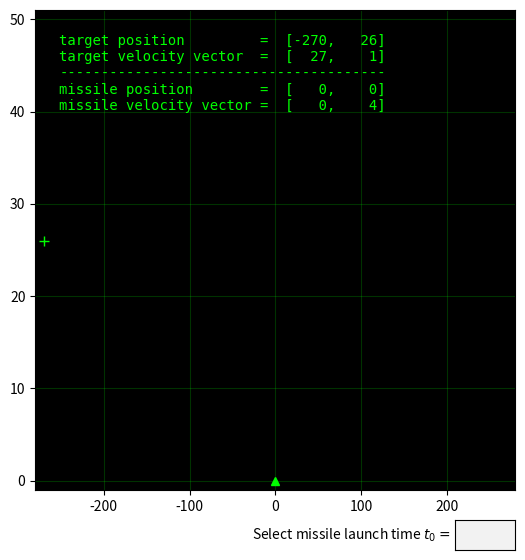

Here is the Python script that generated this plot:
import matplotlib.pyplot as plt
import matplotlib as mpl
from matplotlib.animation import FuncAnimation
from matplotlib.widgets import TextBox
import numpy as np
from sympy import *
init_printing(use_latex='mathjax')


class interceptor():

    sol_range = (1, 15)     # range of possible solutions
    tv_range = (1, 30)      # range of coorinates of the target velocity vector
    mv = np.array([0,4])    # velocity vector of the missile
    mp0 = np.array([0,0])   # initial position of the missile
    font = 'monospace'
    figsize = (6,6)
    color = "lime"

    launched = False        # flag inticating if the missile launch time has been entered by the user
    t0 = 0                  # missile launch time


    def __init__(self, q=None):
        # select the velocity and the initial position of the target
        self.tp0 = np.array([0, 0])    # position of the target
        self.tv0 = np.array([0, 0])    # velocity vector of the target

        # select target velocity and problem solution at random
        # check if these choices are reasonable; if not try again
        while self.tp0[1] <= 0 or self.tv0[0] == 0:
            self.tv0 = self.choose_tv()
            # self.sol is the solution vector
            # self.sol[1] is the correct launch time of the missile
            # self.sol[0] is the duration of the flight is the missile to the inteception point
            self.sol = self.choose_sol()
            self.tp0 = self.sol[0]*self.mv - np.sum(self.sol)*self.tv0 # initial position of the target
           
        self.code = int(self.tp0.sum() + self.tv0.sum()) % 31
        
        
        # limits of plot axes
        self.xmax = abs(self.tp0[0]) + 10
        self.xmin = (-1)*abs(self.tp0[0]) -10
        self.ymax = max(abs(self.tp0[1]), self.sol[0]*self.mv[1]) +15
        self.ymin = -1
        self.start_game(q)
        
   
        
    def start_game(self, q=None):
        #if q='show' the missile launch time will be displayed
        # in the time entry box
    
        # reset initial values
        self.tp = self.tp0.copy()
        self.tv = self.tv0.copy()
        self.mp = self.mp0.copy()
        # distance to target
        self.dist = np.linalg.norm(self.tp - self.mp)
        self.launched = False
        self.t0 = 0

        # set up plot
        self.fig = plt.figure(figsize = self.figsize)
        #main axes object
        self.ax = axbox = plt.axes([0.1, 0.15, 0.8, 0.8])
        #textbox axes object
        self.t_ax= plt.axes([0.8, 0.05, 0.1, 0.05])
        self.ax.set_facecolor('k')
        self.ax.set_xlim(self.xmin, self.xmax)
        self.ax.set_ylim(self.ymin, self.ymax)
        self.ax.grid(alpha = 0.2, color=self.color)

        # text box for entering the missile launch time
        istr = ('' if q != 'show' else str(self.sol[1]))
        self.text_box = TextBox(self.t_ax, 'Select missile launch time $t_0=$ ', initial=istr)
        self.text_box.on_submit(self.missile_launch)


        #text with problem data
        text1 = 'target position         =  [{:4}, {:4}]'.format(self.tp[0], self.tp[1])
        text2 = 'target velocity vector  =  [{:4}, {:4}]'.format(self.tv[0], self.tv[1])
        text3 = '---------------------------------------'
        text4 = 'missile position        =  [{:4}, {:4}]'.format(self.mp[0], self.mp[1])
        text5 = 'missile velocity vector =  [{:4}, {:4}]'.format(self.mv[0], self.mv[1])
        
        # text for the final screen
        summary = []
        summary.append('TARGET INTERCEPTED') 
        summary.append('MISSION SUMMARY:')
        summary.append('----------------------------------------')
        summary.append('initial target position  =  [{:4}, {:4}]'.format(self.tp0[0], self.tp0[1]))
        summary.append('target velocity vector   =  [{:4}, {:4}]'.format(self.tv0[0], self.tv0[1]))
        summary.append('----------------------------------------')
        #summary.append('initial missile position =  [{:4}, {:4}]'.format(self.mp0[0], self.mp0[1]))
        #summary.append('missile velocity vector  =  [{:4}, {:4}]'.format(self.mv[0], self.mv[1]))
        #summary.append('----------------------------------------')
        summary.append('missile launch time      =  {:>2} seconds'.format(self.sol[1]))
        summary.append('target interception time =  {:>2} seconds'.format(np.sum(self.sol)))
        summary.append('----------------------------------------')
        summary.append('control code =  {:>2}'.format(self.code))
        summary.append('----------------------------------------')
        summary.append('THE END') 
        self.summary_text = '\n'.join(summary)
        
        # self.text_all is the string displyed on the plot
        self.text_all = '\n'.join([text1, text2, text3, text4, text5])
        self.data_text = self.ax.text(0.05, 0.95,
                                      self.text_all,
                                      transform=self.ax.transAxes,
                                      color=self.color,
                                      family = self.font,
                                      verticalalignment = 'top',
                                     )
        #target position
        self.tp_plot, = self.ax.plot(*list(self.tp), '+', color = self.color, ms=7)
        #target velocity vector
        self.tv_plot, = self.ax.plot(*zip(list(self.tp), list(self.tp+self.tv)), self.color)
        #missile position
        self.mp_plot, = self.ax.plot(*list(self.mp), '^', color=self.color)
        #missile velocity vector
        self.mv_plot, = self.ax.plot(*zip(list(self.mp), list(self.mp+self.mv)), self.color)


        #animation
        self.ani = FuncAnimation(self.fig,
                                 func = self.update_plot,
                                 init_func= self.init_plot,
                                 frames=self.frames,
                                 interval=20,
                                 blit=True,
                                 repeat=False
                                )

        plt.show()
    
    
    def missile_launch(self, t0):
        '''
        function linked to the text box
        for entering missile launch time
        '''
        try:
            # check if a numerical value has been entered
            self.t0 = float(t0)
            self.launched = True
        except:
            self.text_box.set_val("")


    def choose_tv(self):
        '''
        selects a random
        target velocity vector
        '''
        return  np.random.randint(*self.tv_range, 2)

    def choose_sol(self):
        '''
        selects a random
        problem solution
        '''
        return np.random.randint(*self.sol_range, 2)


    def init_plot(self):
        '''
        initialized animation
        '''
        self.tv_plot.set_visible(False)
        self.mv_plot.set_visible(False)
        return self.data_text, self.tp_plot, self.mp_plot, self.tv_plot, self.mv_plot

    def update_plot(self, t):
        '''
        updates plot on each animation frame
        '''
        self.tv_plot.set_visible(True)
        self.mv_plot.set_visible(True)
        self.data_text.set_text(self.text_all)
        if t >= 0:
            self.tv_plot.set_visible(False)
            self.mv_plot.set_visible(False)
            self.tp_plot.set_data(*list(self.tp.T))
            self.mp_plot.set_data(*list(self.mp))

        return self.data_text, self.tp_plot, self.mp_plot, self.tv_plot, self.mv_plot

    def frames(self):
        '''
        generating fuction which
        computes data for each animation frame
        '''
        incr = 0.04    # time increment on each animation frame
        fired = False  # flag indicating if the missile has been fired
        hit = False    # flag indicating if the target has been hit

        N = 50         # number of animated particles after missile-target collision
        spread = np.array([0.02*self.xmax, 0.02*self.ymax], dtype=float) # controls the spread of particles
        fall_rate = np.array([0, -0.003*self.ymax]) # controls the fall rate of particles
        brightness = 0.95  # controls decrease in the brightness of the particles
        alpha = 1      # initial transparency of the target marker
        
        #do not animate until missile launch time has been entered
        while not self.launched:
            yield -1

        # start time count
        t = 0
        while True:
            yield t
            if not fired:
                self.text_all = 'time: {:.2f}\ntarget distance: {:.2f}\nmissile launch in {:.2f}'.format(
                    t, self.dist, self.t0 - t, )
            else:
                self.text_all = 'time: {:.2f}\ntarget distance: {:.2f}\nmissile en route'.format(t, self.dist)
            t += incr


            if not hit:
                # increment target position
                self.tp = self.tp + incr*self.tv
                if t > self.t0:
                    if not fired:
                        # just for aesthetic: a small missile back jump just before it is launched
                        self.mp = self.mp - np.array([0, 0.5])
                        fired = True
                    else:
                        # increment missile position
                        self.mp = self.mp + incr*self.mv

                    # if missile is above target or target crossed the missile axis then the missile will not hit
                    if self.tp[0] > 2 or self.mp[1] > self.tp[1] + 2:
                        self.text_all = 'time: {:.2f}\ntarget lost'.format(t)
                        
                self.dist = np.linalg.norm(self.tp - self.mp)

                # missile hit
                if self.t0 == self.sol[1] and t >= np.sum(self.sol):
                    self.tp = np.zeros((N,2), dtype=float) + self.tp - np.array([0, -0.2])
                    self.mp = self.mp + np.array([0, 0.5])
                    hit = True

            else:
                #after the hit
                # remove the missile plot
                self.mp_plot.set_visible(False)
                # replace the target by a particle cloud
                self.tp = self.tp + (np.random.rand(N, 2)-0.5)*spread + fall_rate
                self.tp_plot.set_markersize(1.5)
                alpha = min(alpha*brightness + 0.05*np.random.rand(1)[0], 1)
                self.tp_plot.set_alpha(alpha)    
                text_end = int((t - np.sum(self.sol))/incr)
                self.text_all = '\n'+ self.summary_text[:text_end]

                
if __name__ == "__main__":
    x = interceptor()
